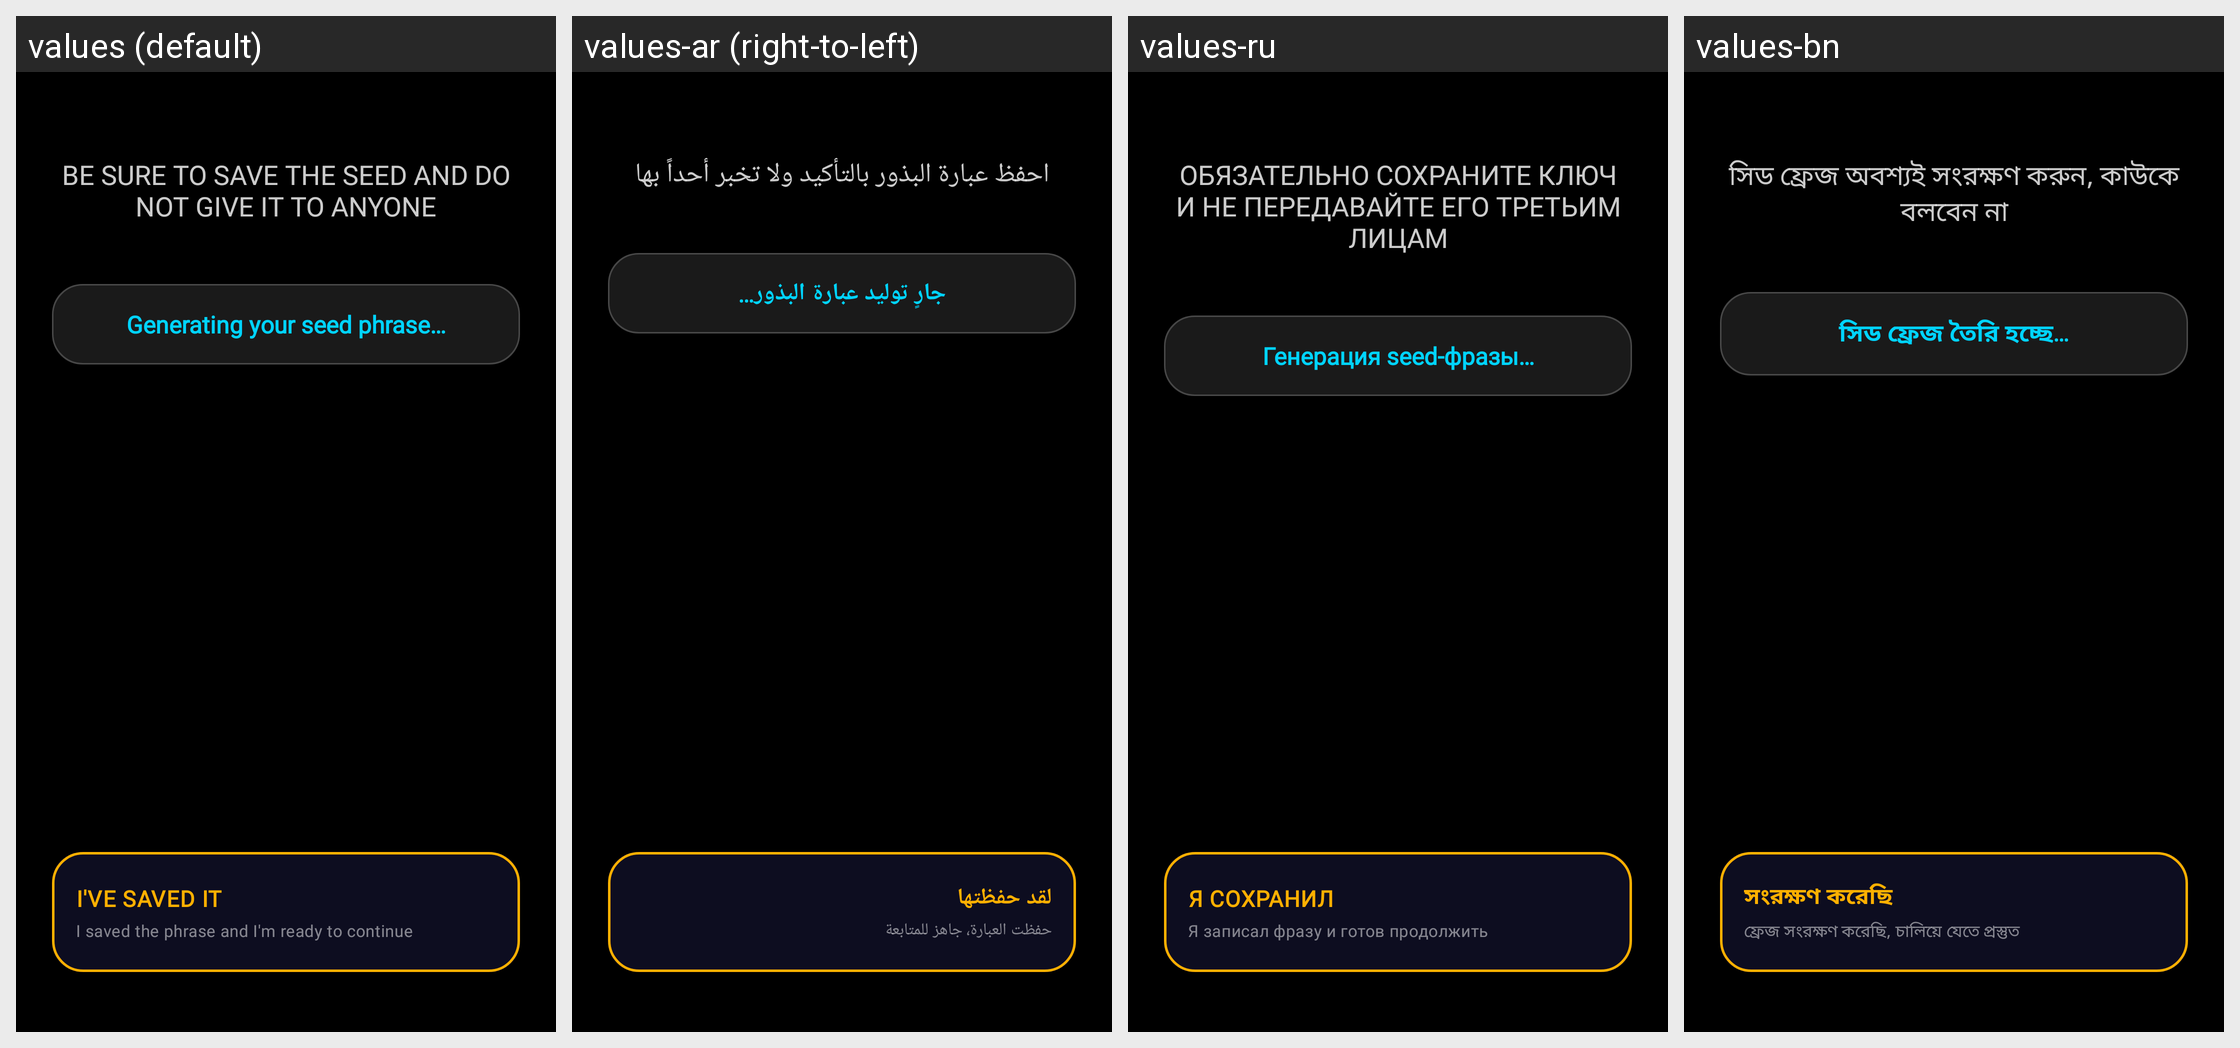

The same Android screen rendered under several of its app's locales, left to right. List the strings drawn on it with the default value and each locale's translation.
Android screen res/layout/create_new_wallet.xml rendered under 4 locales, left to right: values (default), values-ar (right-to-left), values-ru, values-bn. Device: Nexus 5 (rendered at 1080×1920; each locale shown at half size, 540×960, under a caption strip naming it); theme Theme.XGW.
Other locales in the repository, not shown: values-de, values-es, values-fr, values-hi, values-pt, values-zh.
Strings drawn on this screen, with the default value and each locale's value (text and hints the layout hard-codes, and strings that could not be matched under every locale, appear in the picture but are not listed):

create_new_wallet_text
  values: BE SURE TO SAVE THE SEED AND DO NOT GIVE IT TO ANYONE
  values-ar: احفظ عبارة البذور بالتأكيد ولا تخبر أحداً بها
  values-ru: ОБЯЗАТЕЛЬНО СОХРАНИТЕ КЛЮЧ И НЕ ПЕРЕДАВАЙТЕ ЕГО ТРЕТЬИМ ЛИЦАМ
  values-bn: সিড ফ্রেজ অবশ্যই সংরক্ষণ করুন, কাউকে বলবেন না

seed_generating
  values: Generating your seed phrase…
  values-ar: جارٍ توليد عبارة البذور…
  values-ru: Генерация seed-фразы…
  values-bn: সিড ফ্রেজ তৈরি হচ্ছে…

i_ve_saved_it
  values: I'VE SAVED IT
  values-ar: لقد حفظتها
  values-ru: Я СОХРАНИЛ
  values-bn: সংরক্ষণ করেছি

btn_sub_saved_it
  values: I saved the phrase and I'm ready to continue
  values-ar: حفظت العبارة، جاهز للمتابعة
  values-ru: Я записал фразу и готов продолжить
  values-bn: ফ্রেজ সংরক্ষণ করেছি, চালিয়ে যেতে প্রস্তুত
